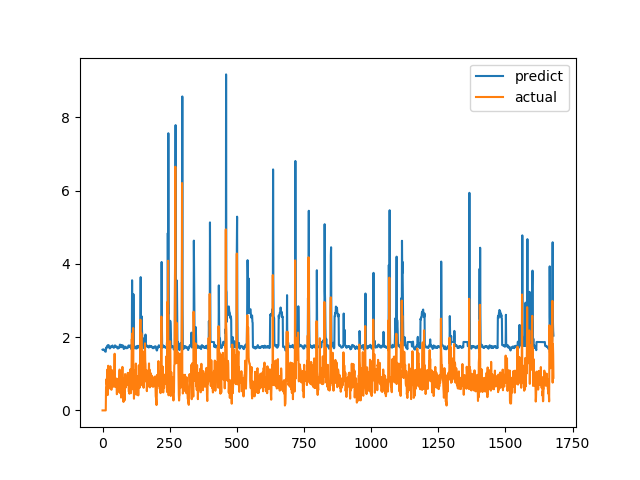

Data behind this chart, as committed beside it:
predict, actual
1.658, 0.0
1.662, 0.0
1.661, 0.0
1.663, 0.0
1.666, 0.0
1.658, 0.0
1.647, 0.0
1.64, 0.0
1.628, 0.0
1.617, 0.0
1.607, 0.0
1.602, 0.0
1.603, 0.0
1.706, 0.6238
1.701, 0.6915
1.697, 0.8558
1.744, 0.7094
1.75, 1.015
1.754, 1.116
1.776, 0.4183
1.757, 1.002
1.736, 1.219
1.772, 1.143
1.777, 0.6528
1.747, 0.6747
1.706, 0.601
1.698, 0.6695
1.693, 0.6538
1.697, 0.7814
1.701, 1.206
1.734, 0.8469
1.748, 0.8286
1.752, 0.6482
1.746, 0.5624
1.73, 0.7183
1.734, 1.1
1.761, 0.9542
1.771, 0.729
1.748, 0.6694
1.726, 0.8631
1.725, 0.6465
1.72, 0.8223
1.708, 0.9236
1.723, 0.8301
1.726, 1.067
1.73, 1.546
1.774, 0.6827
1.772, 0.6386
1.734, 0.6464
1.734, 0.6881
1.736, 0.7274
1.742, 0.65
1.742, 0.8694
1.743, 0.4409
1.731, 0.4519
1.696, 0.7575
1.705, 0.4952
1.705, 0.6851
1.69, 0.7244
1.703, 0.8654
... 1,620 more rows
